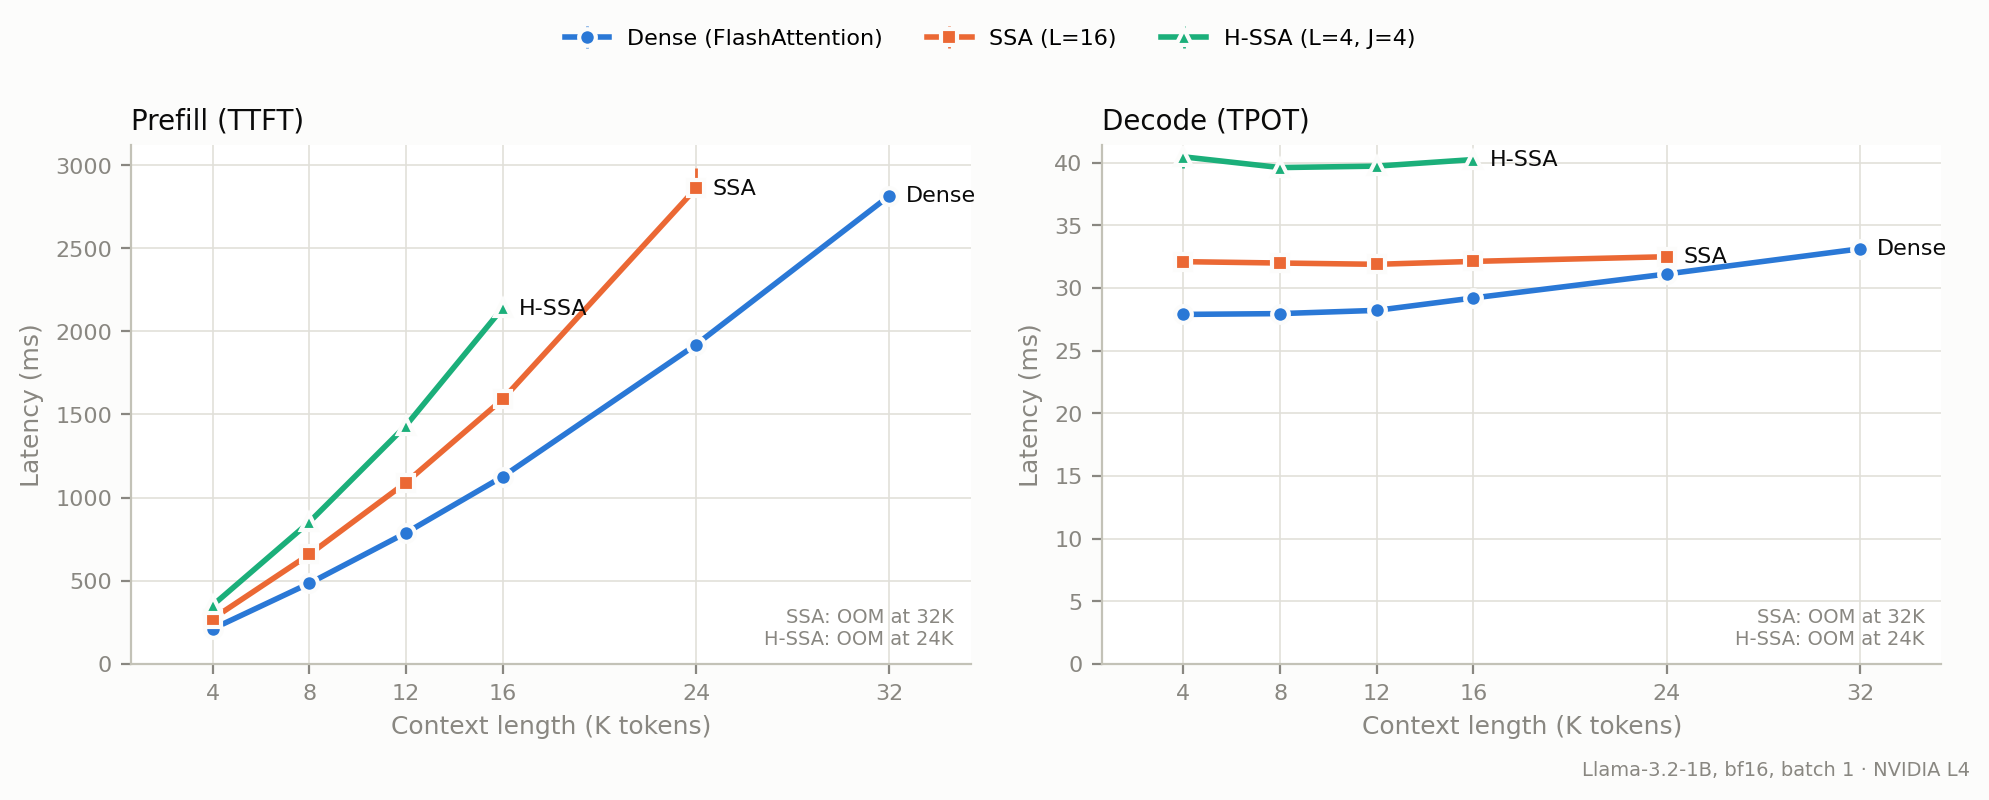

The file beside this chart, header and first rows:
config, ckpt, attn, gpu, context_len, input_len, gen_tokens, run, ttft_ms, tpot_ms, peak_mem_mb, status, timestamp
dense, gist-sparse-attention/GSA-FT-Llama-3.2-1…, flash_attention_2, NVIDIA L4, 4096, 4109, 64, 0, 211.7, 28.26, 2752, ok, 2026-10-12T04:49:09
dense, gist-sparse-attention/GSA-FT-Llama-3.2-1…, flash_attention_2, NVIDIA L4, 4096, 4109, 64, 1, 210.4, 27.88, 2752, ok, 2026-10-12T04:49:11
dense, gist-sparse-attention/GSA-FT-Llama-3.2-1…, flash_attention_2, NVIDIA L4, 4096, 4109, 64, 2, 209.6, 27.62, 2752, ok, 2026-10-12T04:49:13
dense, gist-sparse-attention/GSA-FT-Llama-3.2-1…, flash_attention_2, NVIDIA L4, 8192, 8205, 64, 0, 484.4, 28.25, 3137, ok, 2026-10-12T04:49:17
dense, gist-sparse-attention/GSA-FT-Llama-3.2-1…, flash_attention_2, NVIDIA L4, 8192, 8205, 64, 1, 483.4, 27.76, 3137, ok, 2026-10-12T04:49:19
dense, gist-sparse-attention/GSA-FT-Llama-3.2-1…, flash_attention_2, NVIDIA L4, 8192, 8205, 64, 2, 484.1, 27.95, 3137, ok, 2026-10-12T04:49:22
dense, gist-sparse-attention/GSA-FT-Llama-3.2-1…, flash_attention_2, NVIDIA L4, 12288, 12301, 64, 0, 788.6, 28.2, 3522, ok, 2026-10-12T04:49:27
dense, gist-sparse-attention/GSA-FT-Llama-3.2-1…, flash_attention_2, NVIDIA L4, 12288, 12301, 64, 1, 788, 28.02, 3522, ok, 2026-10-12T04:49:29
dense, gist-sparse-attention/GSA-FT-Llama-3.2-1…, flash_attention_2, NVIDIA L4, 12288, 12301, 64, 2, 786.6, 28.3, 3522, ok, 2026-10-12T04:49:32
dense, gist-sparse-attention/GSA-FT-Llama-3.2-1…, flash_attention_2, NVIDIA L4, 16384, 16397, 64, 0, 1126, 29.35, 3907, ok, 2026-10-12T04:49:38
dense, gist-sparse-attention/GSA-FT-Llama-3.2-1…, flash_attention_2, NVIDIA L4, 16384, 16397, 64, 1, 1120, 29.17, 3907, ok, 2026-10-12T04:49:41
dense, gist-sparse-attention/GSA-FT-Llama-3.2-1…, flash_attention_2, NVIDIA L4, 16384, 16397, 64, 2, 1127, 29.2, 3907, ok, 2026-10-12T04:49:44
dense, gist-sparse-attention/GSA-FT-Llama-3.2-1…, flash_attention_2, NVIDIA L4, 24576, 24589, 64, 0, 1908, 31.8, 4677, ok, 2026-10-12T04:49:52
dense, gist-sparse-attention/GSA-FT-Llama-3.2-1…, flash_attention_2, NVIDIA L4, 24576, 24589, 64, 1, 1920, 31.02, 4678, ok, 2026-10-12T04:49:56
dense, gist-sparse-attention/GSA-FT-Llama-3.2-1…, flash_attention_2, NVIDIA L4, 24576, 24589, 64, 2, 1924, 31.11, 4678, ok, 2026-10-12T04:50:00
dense, gist-sparse-attention/GSA-FT-Llama-3.2-1…, flash_attention_2, NVIDIA L4, 32768, 32781, 64, 0, 2815, 33.12, 5448, ok, 2026-10-12T04:50:10
dense, gist-sparse-attention/GSA-FT-Llama-3.2-1…, flash_attention_2, NVIDIA L4, 32768, 32781, 64, 1, 2812, 33.44, 5448, ok, 2026-10-12T04:50:15
dense, gist-sparse-attention/GSA-FT-Llama-3.2-1…, flash_attention_2, NVIDIA L4, 32768, 32781, 64, 2, 2820, 33.03, 5448, ok, 2026-10-12T04:50:19
ssa, gist-sparse-attention/GSA-FT-Llama-3.2-1…, sparse/prefill=flex/select=head, NVIDIA L4, 4096, 4362, 64, 0, 271.2, 32.09, 3007, ok, 2026-10-12T04:50:39
ssa, gist-sparse-attention/GSA-FT-Llama-3.2-1…, sparse/prefill=flex/select=head, NVIDIA L4, 4096, 4362, 64, 1, 271.4, 32.38, 3007, ok, 2026-10-12T04:50:42
ssa, gist-sparse-attention/GSA-FT-Llama-3.2-1…, sparse/prefill=flex/select=head, NVIDIA L4, 4096, 4362, 64, 2, 271.6, 31.92, 3007, ok, 2026-10-12T04:50:44
ssa, gist-sparse-attention/GSA-FT-Llama-3.2-1…, sparse/prefill=flex/select=head, NVIDIA L4, 8192, 8711, 64, 0, 655.1, 32.26, 4623, ok, 2026-10-12T04:50:50
ssa, gist-sparse-attention/GSA-FT-Llama-3.2-1…, sparse/prefill=flex/select=head, NVIDIA L4, 8192, 8711, 64, 1, 657.9, 31.95, 4623, ok, 2026-10-12T04:50:53
ssa, gist-sparse-attention/GSA-FT-Llama-3.2-1…, sparse/prefill=flex/select=head, NVIDIA L4, 8192, 8711, 64, 2, 658.6, 31.98, 4623, ok, 2026-10-12T04:50:56
ssa, gist-sparse-attention/GSA-FT-Llama-3.2-1…, sparse/prefill=flex/select=head, NVIDIA L4, 12288, 13060, 64, 0, 1091, 32.52, 7212, ok, 2026-10-12T04:51:02
ssa, gist-sparse-attention/GSA-FT-Llama-3.2-1…, sparse/prefill=flex/select=head, NVIDIA L4, 12288, 13060, 64, 1, 1091, 31.88, 7213, ok, 2026-10-12T04:51:05
ssa, gist-sparse-attention/GSA-FT-Llama-3.2-1…, sparse/prefill=flex/select=head, NVIDIA L4, 12288, 13060, 64, 2, 1090, 31.84, 7213, ok, 2026-10-12T04:51:08
ssa, gist-sparse-attention/GSA-FT-Llama-3.2-1…, sparse/prefill=flex/select=head, NVIDIA L4, 16384, 17410, 64, 0, 1591, 32.11, 10777, ok, 2026-10-12T04:51:16
ssa, gist-sparse-attention/GSA-FT-Llama-3.2-1…, sparse/prefill=flex/select=head, NVIDIA L4, 16384, 17410, 64, 1, 1588, 31.65, 10777, ok, 2026-10-12T04:51:19
ssa, gist-sparse-attention/GSA-FT-Llama-3.2-1…, sparse/prefill=flex/select=head, NVIDIA L4, 16384, 17410, 64, 2, 1595, 32.19, 10777, ok, 2026-10-12T04:51:23
ssa, gist-sparse-attention/GSA-FT-Llama-3.2-1…, sparse/prefill=flex/select=head, NVIDIA L4, 24576, 26106, 64, 0, 2979, 31.75, 20824, ok, 2026-10-12T04:51:33
ssa, gist-sparse-attention/GSA-FT-Llama-3.2-1…, sparse/prefill=flex/select=head, NVIDIA L4, 24576, 26106, 64, 1, 2830, 32.77, 20824, ok, 2026-10-12T04:51:38
ssa, gist-sparse-attention/GSA-FT-Llama-3.2-1…, sparse/prefill=flex/select=head, NVIDIA L4, 24576, 26106, 64, 2, 2861, 32.48, 20824, ok, 2026-10-12T04:51:43
ssa, gist-sparse-attention/GSA-FT-Llama-3.2-1…, sparse/prefill=flex/select=head, NVIDIA L4, 32768, , 64, , , , , oom, 2026-10-12T04:51:45
hssa, gist-sparse-attention/GSA-FT-Llama-3.2-1…, sparse/prefill=flex/select=head, NVIDIA L4, 4096, 5336, 64, 0, 352, 40.71, 3335, ok, 2026-10-12T04:52:07
hssa, gist-sparse-attention/GSA-FT-Llama-3.2-1…, sparse/prefill=flex/select=head, NVIDIA L4, 4096, 5336, 64, 1, 352.8, 40.45, 3335, ok, 2026-10-12T04:52:10
hssa, gist-sparse-attention/GSA-FT-Llama-3.2-1…, sparse/prefill=flex/select=head, NVIDIA L4, 4096, 5336, 64, 2, 348.7, 39.53, 3335, ok, 2026-10-12T04:52:12
hssa, gist-sparse-attention/GSA-FT-Llama-3.2-1…, sparse/prefill=flex/select=head, NVIDIA L4, 8192, 10662, 64, 0, 849.6, 39.21, 5765, ok, 2026-10-12T04:52:20
hssa, gist-sparse-attention/GSA-FT-Llama-3.2-1…, sparse/prefill=flex/select=head, NVIDIA L4, 8192, 10662, 64, 1, 854.3, 39.98, 5765, ok, 2026-10-12T04:52:24
hssa, gist-sparse-attention/GSA-FT-Llama-3.2-1…, sparse/prefill=flex/select=head, NVIDIA L4, 8192, 10662, 64, 2, 852.8, 39.6, 5765, ok, 2026-10-12T04:52:27
hssa, gist-sparse-attention/GSA-FT-Llama-3.2-1…, sparse/prefill=flex/select=head, NVIDIA L4, 12288, 15988, 64, 0, 1431, 39.71, 9657, ok, 2026-10-12T04:52:35
hssa, gist-sparse-attention/GSA-FT-Llama-3.2-1…, sparse/prefill=flex/select=head, NVIDIA L4, 12288, 15988, 64, 1, 1433, 40.05, 9657, ok, 2026-10-12T04:52:39
hssa, gist-sparse-attention/GSA-FT-Llama-3.2-1…, sparse/prefill=flex/select=head, NVIDIA L4, 12288, 15988, 64, 2, 1433, 39.52, 9657, ok, 2026-10-12T04:52:43
hssa, gist-sparse-attention/GSA-FT-Llama-3.2-1…, sparse/prefill=flex/select=head, NVIDIA L4, 16384, 21311, 64, 0, 2139, 40.69, 15005, ok, 2026-10-12T04:52:53
hssa, gist-sparse-attention/GSA-FT-Llama-3.2-1…, sparse/prefill=flex/select=head, NVIDIA L4, 16384, 21311, 64, 1, 2140, 40.24, 15005, ok, 2026-10-12T04:52:58
hssa, gist-sparse-attention/GSA-FT-Llama-3.2-1…, sparse/prefill=flex/select=head, NVIDIA L4, 16384, 21311, 64, 2, 2146, 40.23, 15005, ok, 2026-10-12T04:53:02
hssa, gist-sparse-attention/GSA-FT-Llama-3.2-1…, sparse/prefill=flex/select=head, NVIDIA L4, 24576, , 64, , , , , oom, 2026-10-12T04:53:03
